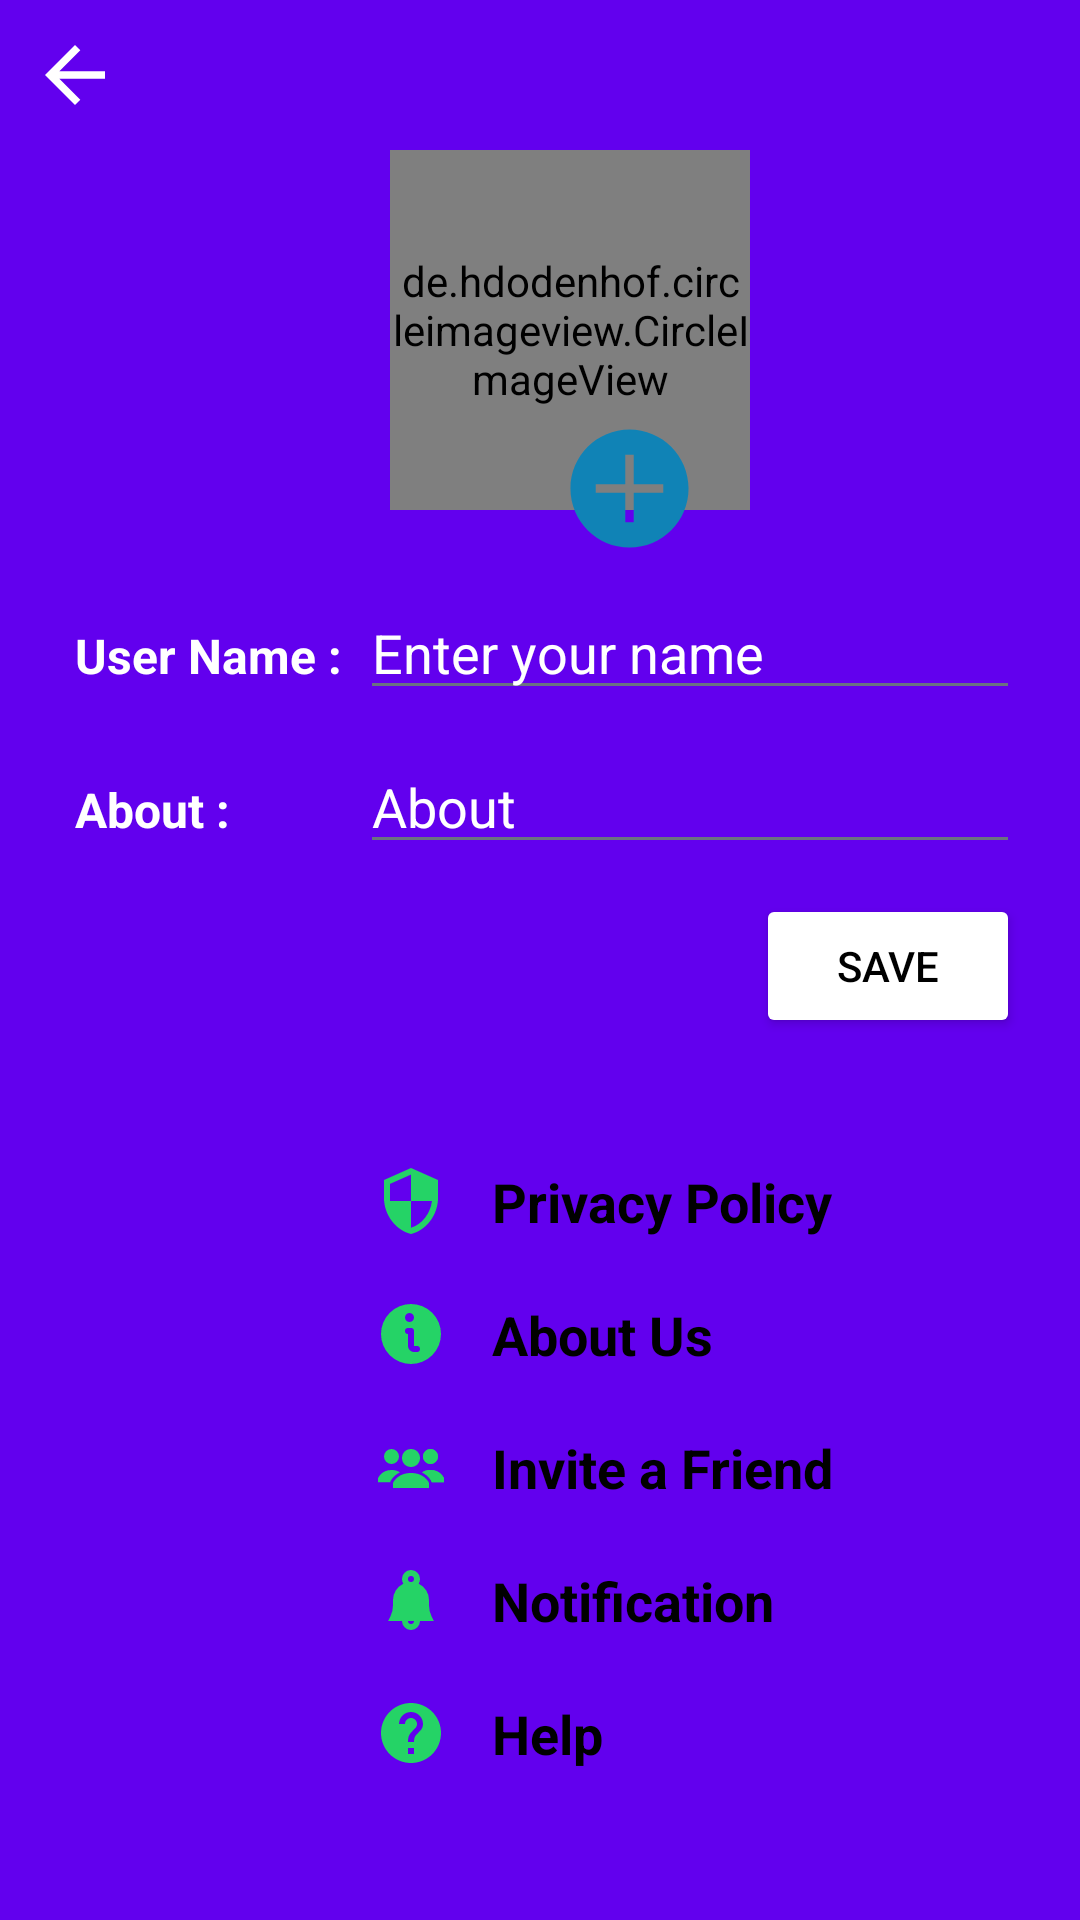

The Android layout XML behind this screen, and the referenced resources:
<!-- AndroidManifest.xml: application theme Theme.MyChatApp -->
<!-- res/layout/activity_setting.xml -->
<?xml version="1.0" encoding="utf-8"?>
<RelativeLayout xmlns:android="http://schemas.android.com/apk/res/android"
    xmlns:app="http://schemas.android.com/apk/res-auto"
    xmlns:tools="http://schemas.android.com/tools"
    android:id="@+id/relative"
    android:layout_width="match_parent"
    android:layout_height="match_parent"
    android:background="@color/colorPrimary"
    tools:context=".SettingActivity">

    <ImageView
        android:id="@+id/arrowBack"
        android:layout_width="30dp"
        android:layout_height="30dp"
        android:layout_marginLeft="10dp"
        android:layout_marginTop="10dp"
        app:srcCompat="@drawable/back_arrow_icon" />

    <LinearLayout
        android:layout_width="match_parent"
        android:layout_height="wrap_content"
        android:layout_below="@id/arrowBack"
        android:layout_marginLeft="20dp"
        android:layout_marginRight="20dp"
        android:gravity="center"
        android:orientation="vertical">

        <de.hdodenhof.circleimageview.CircleImageView
            android:id="@+id/profile_img"
            android:layout_width="120dp"
            android:layout_height="120dp"
            android:layout_marginLeft="10dp"
            android:layout_marginTop="10dp"
            android:src="@drawable/profile_pic_avatar"
            app:civ_border_color="#FF000000"
            app:civ_border_width="2dp" />

        <ImageView
            android:id="@+id/addBtn"
            android:layout_width="45dp"
            android:layout_height="45dp"
            android:layout_marginLeft="30dp"
            android:layout_marginTop="-30dp"
            app:srcCompat="@drawable/plus_circled_icon"
            app:tint="#1083B6" />

        <LinearLayout
            android:layout_width="match_parent"
            android:layout_height="match_parent"
            android:layout_marginTop="10dp"
            android:orientation="horizontal">

            <TextView
                android:id="@+id/textView"
                android:layout_width="100dp"
                android:layout_height="wrap_content"
                android:padding="5dp"
                android:text="User Name :"
                android:textColor="@color/white"
                android:textSize="16sp"
                android:textStyle="bold" />

            <EditText
                android:id="@+id/etUsername"
                android:layout_width="match_parent"
                android:layout_height="wrap_content"
                android:hint="Enter your name"
                android:inputType="text"
                android:textColor="@color/white"
                android:textColorHint="@color/white" />
        </LinearLayout>

        <LinearLayout
            android:layout_width="match_parent"
            android:layout_height="match_parent"
            android:layout_marginTop="10dp"
            android:orientation="horizontal">

            <TextView
                android:id="@+id/textView2"
                android:layout_width="100dp"
                android:layout_height="wrap_content"
                android:padding="5dp"
                android:text="About :"
                android:textColor="@color/white"
                android:textSize="16sp"
                android:textStyle="bold" />

            <EditText
                android:id="@+id/etStatus"
                android:layout_width="match_parent"
                android:layout_height="wrap_content"
                android:hint="About"
                android:inputType="text"
                android:textColor="@color/white"
                android:textColorHint="@color/white" />
        </LinearLayout>

        <Button
            android:id="@+id/saveButton"
            android:layout_width="wrap_content"
            android:layout_height="match_parent"
            android:layout_gravity="right"
            android:layout_marginTop="10dp"

            android:backgroundTint="@color/white"
            android:text="Save"
            android:textColor="@color/black" />

    </LinearLayout>

    <LinearLayout
        android:layout_width="match_parent"
        android:layout_height="wrap_content"
        android:layout_alignParentBottom="true"
        android:layout_marginTop="10dp"
        android:background="@drawable/bg_linear"
        android:gravity="center"
        android:orientation="vertical"
        android:padding="40dp">


        <TextView
            android:id="@+id/textView3"
            android:layout_width="match_parent"
            android:layout_height="wrap_content"
            android:layout_marginLeft="50dp"
            android:drawableLeft="@drawable/security_icon"
            android:drawablePadding="15dp"
            android:padding="10dp"
            android:text="Privacy Policy"
            android:textColor="@color/black"
            android:textSize="18sp"
            android:textStyle="bold" />

        <TextView
            android:id="@+id/textView4"
            android:layout_width="match_parent"
            android:layout_height="wrap_content"
            android:layout_marginLeft="50dp"
            android:drawableLeft="@drawable/about_support_icon"
            android:drawablePadding="15dp"
            android:padding="10dp"
            android:text="About Us"
            android:textColor="@color/black"
            android:textSize="18sp"
            android:textStyle="bold" />

        <TextView
            android:id="@+id/textView5"
            android:layout_width="match_parent"
            android:layout_height="wrap_content"
            android:layout_marginLeft="50dp"
            android:drawableLeft="@drawable/users_group_people_icon"
            android:drawablePadding="15dp"
            android:padding="10dp"
            android:text="Invite a Friend"
            android:textColor="@color/black"
            android:textSize="18sp"
            android:textStyle="bold" />

        <TextView
            android:id="@+id/textView6"
            android:layout_width="match_parent"
            android:layout_height="wrap_content"
            android:layout_marginLeft="50dp"
            android:drawableLeft="@drawable/notification_icon"
            android:drawablePadding="15dp"
            android:padding="10dp"
            android:text="Notification"
            android:textColor="@color/black"
            android:textSize="18sp"
            android:textStyle="bold" />

        <TextView
            android:id="@+id/textView7"
            android:layout_width="match_parent"
            android:layout_height="wrap_content"
            android:layout_marginLeft="50dp"
            android:drawableLeft="@drawable/help_icon"
            android:drawablePadding="15dp"
            android:padding="10dp"
            android:text="Help"
            android:textColor="@color/black"
            android:textSize="18sp"
            android:textStyle="bold" />
    </LinearLayout>
</RelativeLayout>
<!-- resources referenced by this layout -->
<resources>
  <!-- drawable about_support_icon (drawable) -->
  <vector xmlns:android="http://schemas.android.com/apk/res/android"
      android:width="24dp"
      android:height="24dp"
      android:viewportWidth="24"
      android:viewportHeight="24">
    <path
        android:pathData="M12,2a10,10 0,1 0,10 10A10,10 0,0 0,12 2ZM11.5,5A1.5,1.5 0,1 1,10 6.5,1.5 1.5,0 0,1 11.5,5ZM14,18h-1a2,2 0,0 1,-2 -2v-4a1,1 0,0 1,0 -2h1a1,1 0,0 1,1 1v5h1a1,1 0,0 1,0 2Z"
        android:fillColor="#25d366"/>
  </vector>
  <!-- drawable back_arrow_icon (drawable) -->
  <vector android:height="24dp" android:viewportHeight="48"
      android:viewportWidth="48" android:width="24dp" xmlns:android="http://schemas.android.com/apk/res/android">
      <path android:fillColor="#ffffff" android:pathData="M40,22H15.66l11.17,-11.17L24,8 8,24l16,16 2.83,-2.83L15.66,26H40v-4z"/>
  </vector>
  <!-- drawable help_icon (drawable) -->
  <vector android:height="24dp" android:viewportHeight="48"
      android:viewportWidth="48" android:width="24dp" xmlns:android="http://schemas.android.com/apk/res/android">
      <path android:fillColor="#25d366" android:pathData="M24,4C12.95,4 4,12.95 4,24s8.95,20 20,20 20,-8.95 20,-20S35.05,4 24,4zM26,38h-4v-4h4v4zM30.13,22.51 L28.34,24.35C26.9,25.79 26,27 26,30h-4v-1c0,-2.21 0.9,-4.21 2.34,-5.66l2.49,-2.52C27.55,20.1 28,19.1 28,18c0,-2.21 -1.79,-4 -4,-4s-4,1.79 -4,4h-4c0,-4.42 3.58,-8 8,-8s8,3.58 8,8c0,1.76 -0.71,3.35 -1.87,4.51z"/>
  </vector>
  <!-- drawable notification_icon (drawable) -->
  <vector xmlns:android="http://schemas.android.com/apk/res/android"
      android:width="24dp"
      android:height="24dp"
      android:viewportWidth="24"
      android:viewportHeight="24">
    <path
        android:pathData="M12,22a3,3 0,0 0,3 -3h4.62l-0.73,-1.45a8.58,8.58 0,0 1,-0.89 -3.79L18,12a6,6 0,0 0,-3.45 -5.43A2.93,2.93 0,0 0,15 5a3,3 0,0 0,-6 0,2.93 2.93,0 0,0 0.45,1.57A6,6 0,0 0,6 12v1.76a8.58,8.58 0,0 1,-0.89 3.79L4.38,19L9,19a3,3 0,0 0,3 3ZM12,4a1,1 0,1 1,-1 1,1 1,0 0,1 1,-1ZM13,19a1,1 0,0 1,-2 0Z"
        android:fillColor="#25d366"/>
  </vector>
  <!-- drawable plus_circled_icon (drawable) -->
  <vector android:height="24dp" android:viewportHeight="512"
      android:viewportWidth="512" android:width="24dp" xmlns:android="http://schemas.android.com/apk/res/android">
      <path android:fillColor="#25d366" android:pathData="M256,32C132.3,32 32,132.3 32,256s100.3,224 224,224 224,-100.3 224,-224S379.7,32 256,32zM384,272L272,272v112h-32L240,272L128,272v-32h112L240,128h32v112h112v32z"/>
  </vector>
  <!-- drawable security_icon (drawable) -->
  <vector android:height="24dp" android:viewportHeight="48"
      android:viewportWidth="48" android:width="24dp" xmlns:android="http://schemas.android.com/apk/res/android">
      <path android:fillColor="#25d366" android:pathData="M24,2 L6,10v12c0,11.11 7.67,21.47 18,24 10.33,-2.53 18,-12.89 18,-24L42,10L24,2zM24,23.98h14c-1.06,8.24 -6.55,15.58 -14,17.87L24,24L10,24L10,12.6l14,-6.22v17.6z"/>
  </vector>
  <style name="Theme.MyChatApp" parent="Base.Theme.MyChatApp" />
  <color name="whatsapp_primary">#25D366</color>
  <color name="whatsapp_primary_dark">#1DA851</color>
  <color name="whatsapp_accent">#34B7F1</color>
  <color name="whatsapp_accent_dark">#2196F3</color>
  <color name="whatsapp_background">#FFFFFF</color>
  <color name="whatsapp_surface">#FFFFFF</color>
  <color name="whatsapp_on_background">#000000</color>
  <color name="whatsapp_on_surface">#000000</color>
  <color name="whatsapp_status_bar">#1DA851</color>
  <color name="whatsapp_nav_bar">#FFFFFF</color>
  <color name="whatsapp_text_primary">#1F2937</color>
  <color name="whatsapp_text_secondary">#6B7280</color>
  <color name="whatsapp_text_hint">#9CA3AF</color>
  <color name="whatsapp_error">#DC2626</color>
  <!-- not gathered from this repository: default colours our renderer supplied (Android Studio template values) -->
  <color name="black">#FF000000</color>
  <color name="white">#FFFFFFFF</color>
  <color name="colorPrimary">#FF6200EE</color>
</resources>
